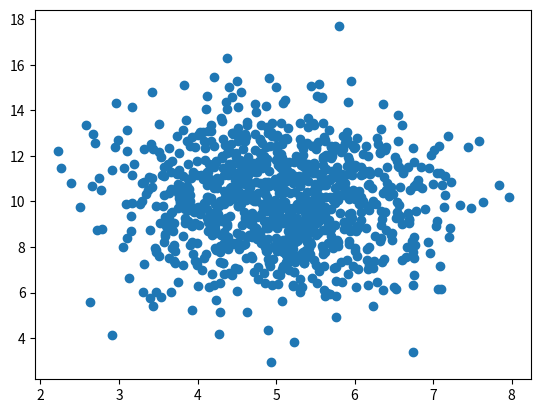

Recreate this plot in Python.
import numpy
import matplotlib.pyplot as plt

# x = numpy.random.normal(8.0, 1.0, 100000)
#
# plt.hist(x, 100)
# plt.show()

x = numpy.random.normal(5.0, 1.0, 1000)
y = numpy.random.normal(10.0, 2.0, 1000)

plt.scatter(x, y)
plt.show()
